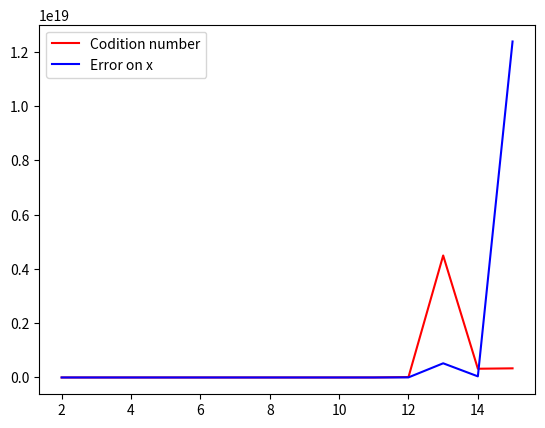

Python code for this plot:
"""
Risoluzione di sistemi lineari con matrice simmetrica e definita positiva.
Scrivere uno script Python che:
    (a) crea un problema test di dimensione variabile n la cui soluzione esatta sia il vettore x di tutti
    elementi unitari e b il termine noto ottenuto moltiplicando la matrice A per la soluzione x.
    (b) calcola il numero di condizione (o una stima di esso)
    (c) risolve il sistema lineare Ax = b con la fattorizzazione di Cholesky..
Problemi test
    • matrice di Hilbert di dimensione n (con n variabile fra 2 e 15)
    • matrice tridiagonale simmetrica e definita positiva avente sulla diagonale elementi uguali a 9 e
    quelli sopra e sottodiagonali uguali a -4.
"""

import numpy as np
import scipy
import scipy.linalg
import scipy.linalg.decomp_lu as LUdec 
import matplotlib.pyplot as plt

#Size of the matrix (n*n)
n = 5

#Generates reqeuested tridiagonal matrix
def generate_tri(ndim):
    M = np.zeros((ndim,ndim))
    for i in range(0,np.shape(M)[0]):
        (M[i])[i] = 9
    
        if (i < (np.shape(M)[0])-1):
            (M[i])[i+1] = -4
            (M[i+1])[i] = -4
    return M

#Create tridiagonal matrix
A = generate_tri(n)

#Calculate condition number
cond = np.linalg.cond(A)

#Create x vector as requested
x = np.ones((n, 1))

#Find known term
b = A@x
    
#Cholesky decompose
C = scipy.linalg.cholesky(A, lower = True)

#Revert to obtain upper triangular matrix
U = np.matrix.transpose(C)

#Proceed as normal LU decomposition
y = U@x
b2 = C@y
x2 = np.linalg.solve(A,b2)


"""
Per ogni problema test:
• Disegna il grafico del numero di condizione in funzione della dimensione del sistema
• Disegna il grafico dell’errore in norma 2 in funzione della dimensione del sistema
"""


# A possible dimensions
matrix_dims = np.arange(2,16,1)


# Codomain of function A, shows on y axis the condition number of matrix A
condition_number = np.zeros(matrix_dims.size)

# Codomain of function B, shows on y axis the condition number of matrix A
normalized_error = np.zeros(matrix_dims.size)

# Iterate matrix_dims times, create different matrixes each time
for i in range(0, matrix_dims.size):

    # Choose between hilbert or tridiagonal matrix
    #A = generate_tri(matrix_dims[i])    
    A = scipy.linalg.hilbert(matrix_dims[i])
    
    # Calculate i-exim condition number
    condition_number[i] = np.linalg.cond(A)
    
    # Create x vector
    x = np.ones((matrix_dims[i], 1))
    
    # Find b with matrix multiplication
    b = A@x
    
    # Solve with LU instead of cholesky as sometimes matrix is not positive
    #C = scipy.linalg.cholesky(A, lower = True)
    #U = np.matrix.transpose(C)
    piv, C, U = LUdec.lu(A)

    # Solve system
    y = U@x
    b2 = C@y
    x2 = np.linalg.solve(A,b2)
    
    # Find error on x by subtracting the known x (we created the vector) with the one found by LU
    normalized_error[i] = np.linalg.norm(x-x2)
    
    
# Plot graph
plt.plot(matrix_dims,condition_number, color = "red", label = "Codition number") 
plt.plot(matrix_dims,normalized_error, color = "blue", label = "Error on x")
plt.legend()
plt.show()

